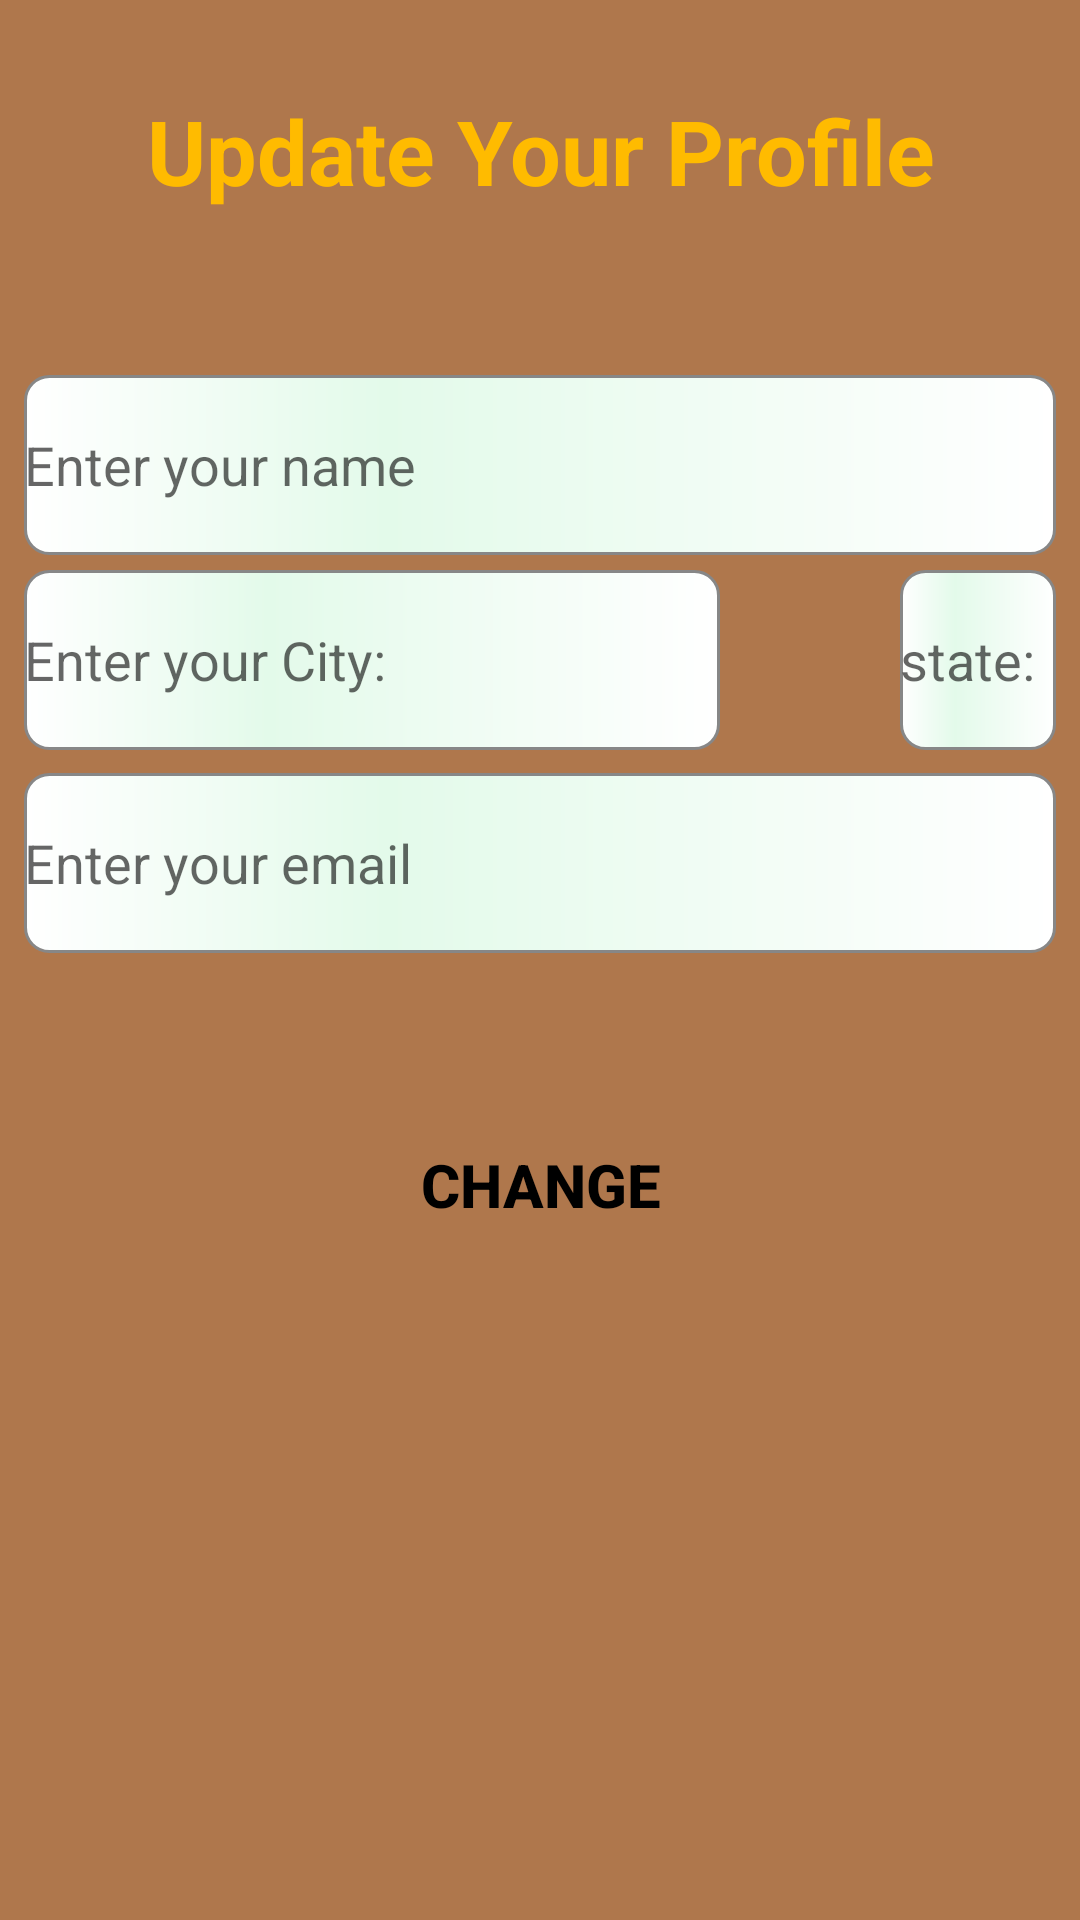

This screen was rendered from an Android layout file. Write that file and the resources it references.
<!-- AndroidManifest.xml: application theme AppTheme -->
<!-- res/layout/profile_update_fragment.xml -->
<?xml version="1.0" encoding="utf-8"?>
<android.support.constraint.ConstraintLayout xmlns:android="http://schemas.android.com/apk/res/android"
    xmlns:app="http://schemas.android.com/apk/res-auto"
    android:layout_width="match_parent"
    android:layout_height="match_parent"
    android:background="#AF774C">

    <TextView
        android:id="@+id/update_account_textview"
        android:layout_width="match_parent"
        android:layout_height="wrap_content"
        android:layout_marginBottom="540dp"
        android:gravity="center"
        android:text="@string/update_your_profile"
        android:textColor="#FFBB00"
        android:textSize="30sp"
        android:textStyle="bold"
        app:layout_constraintBottom_toBottomOf="parent"
        app:layout_constraintEnd_toEndOf="parent"
        app:layout_constraintStart_toStartOf="parent"
        app:layout_constraintTop_toTopOf="parent" />

    <EditText
        android:id="@+id/update_account_name_edittext"
        android:layout_width="match_parent"
        android:layout_height="wrap_content"
        android:layout_marginStart="8dp"
        android:layout_marginEnd="8dp"
        android:layout_marginBottom="330dp"
        android:background="@drawable/edittext_background"
        android:hint="@string/enter_your_name_edit_text"
        android:inputType="textEmailAddress"
        app:layout_constraintBottom_toBottomOf="parent"
        app:layout_constraintEnd_toEndOf="parent"
        app:layout_constraintStart_toStartOf="parent"
        app:layout_constraintTop_toTopOf="parent" />

    <EditText
        android:id="@+id/update_account_city_edittext"
        android:layout_width="match_parent"
        android:layout_height="wrap_content"
        android:layout_marginStart="8dp"
        android:layout_marginEnd="120dp"
        android:layout_marginBottom="200dp"
        android:background="@drawable/edittext_background"
        android:hint="@string/enter_location_edit_text"
        android:inputType="text"
        app:layout_constraintBottom_toBottomOf="parent"
        app:layout_constraintEnd_toEndOf="parent"
        app:layout_constraintStart_toStartOf="parent"
        app:layout_constraintTop_toTopOf="parent" />

    <EditText
        android:id="@+id/update_account_state_edittext"
        android:layout_width="match_parent"
        android:layout_height="wrap_content"
        android:layout_marginStart="300dp"
        android:layout_marginEnd="8dp"
        android:layout_marginBottom="200dp"
        android:background="@drawable/edittext_background"
        android:hint="@string/create_account_frag_state_edit_text"
        android:inputType="text"
        app:layout_constraintBottom_toBottomOf="parent"
        app:layout_constraintEnd_toEndOf="parent"
        app:layout_constraintStart_toStartOf="parent"
        app:layout_constraintTop_toTopOf="parent" />


    <EditText
        android:id="@+id/update_account_useremail_edittext"
        android:layout_width="match_parent"
        android:layout_height="wrap_content"
        android:layout_marginStart="8dp"
        android:layout_marginEnd="8dp"
        android:layout_marginBottom="65dp"
        android:background="@drawable/edittext_background"
        android:hint="@string/enter_your_email__to_create_account_edittext"
        android:inputType="text"
        app:layout_constraintBottom_toBottomOf="parent"
        app:layout_constraintEnd_toEndOf="parent"
        app:layout_constraintStart_toStartOf="parent"
        app:layout_constraintTop_toTopOf="parent" />

    <Button
        android:id="@+id/update_user_profile_button"
        android:layout_width="wrap_content"
        android:layout_height="wrap_content"
        android:layout_marginTop="150dp"
        android:background="@drawable/button_background"
        android:text="@string/change"
        android:textSize="20sp"
        android:textStyle="bold"
        app:layout_constraintBottom_toBottomOf="parent"
        app:layout_constraintEnd_toEndOf="parent"
        app:layout_constraintStart_toStartOf="parent"
        app:layout_constraintTop_toTopOf="parent" />


</android.support.constraint.ConstraintLayout>
<!-- resources referenced by this layout -->
<resources>
  <!-- drawable button_background (drawable) -->
  <?xml version="1.0" encoding="utf-8"?>
  <selector xmlns:android="http://schemas.android.com/apk/res/android">
      <shape xmlns:android="http://schemas.android.com/apk/res/android" android:shape="rectangle">
  
          <corners android:radius="20dp" />
          <padding android:bottom="5dp" android:left="10dp" android:right="10dp" android:top="5dp" />
  
      </shape>
  
  
  </selector>
  <!-- drawable edittext_background (drawable) -->
  <?xml version="1.0" encoding="utf-8"?>
  <shape xmlns:android="http://schemas.android.com/apk/res/android" android:shape="rectangle" >
      <corners
          android:radius="8dp"
          />
      <gradient
          android:gradientRadius="100"
          android:centerX="35%"
          android:centerY="50%"
          android:centerColor="#E3FAEA"
          android:startColor="#FFFFFF"
          android:endColor="#FFFFFF"
          android:type="linear"
          />
      <padding
          android:left="0dp"
          android:top="0dp"
          android:right="0dp"
          android:bottom="0dp"/>
      <size
          android:width="270dp"
          android:height="60dp"/>
      <stroke
          android:width="1dp"
          android:color="#878787"
          />
  </shape>
  <string name="change">Change</string>
  <string name="create_account_frag_state_edit_text">state:</string>
  <string name="enter_location_edit_text">Enter your City:</string>
  <string name="enter_your_email__to_create_account_edittext">Enter your email</string>
  <string name="enter_your_name_edit_text">Enter your name</string>
  <string name="update_your_profile">Update Your Profile</string>
  <style name="AppTheme" parent="Theme.AppCompat.Light.NoActionBar">
          
          <item name="colorPrimary">@color/colorPrimary</item>
          <item name="android:textColor">#000000</item>
          <item name="colorPrimaryDark">@color/colorPrimaryDark</item>
          <item name="colorAccent">@color/colorAccent</item>
          <item name="searchViewStyle">@style/Widget.AppCompat.SearchView</item>
          <item name="windowActionModeOverlay">true</item>
      </style>
  <color name="colorPrimary">#ffffff</color>
  <color name="colorPrimaryDark">#00574B</color>
  <color name="colorAccent">#D81B60</color>
</resources>
